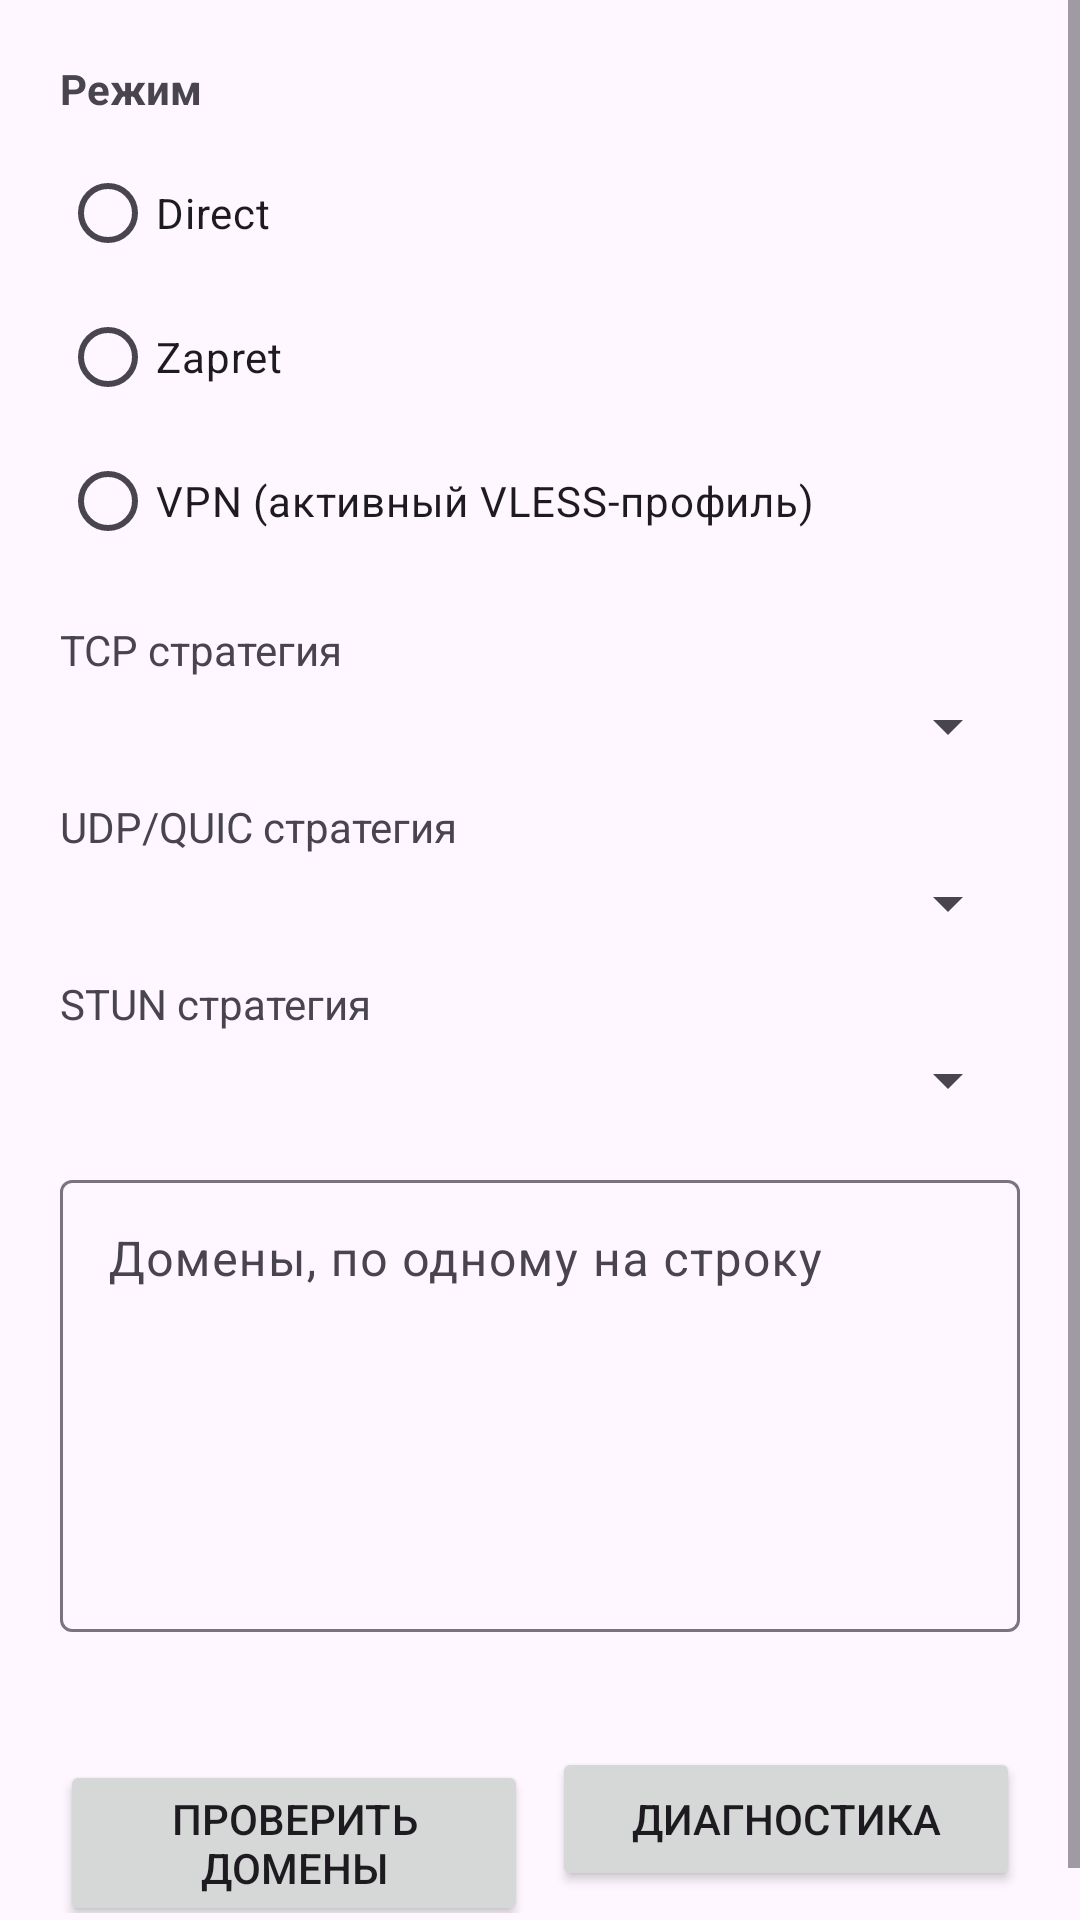

Reconstruct the res/layout file that produces this screen, plus the resources it refers to.
<!-- AndroidManifest.xml: application theme Theme.RouteKit -->
<!-- res/layout/dialog_service_mode.xml -->
<?xml version="1.0" encoding="utf-8"?>
<ScrollView xmlns:android="http://schemas.android.com/apk/res/android"
    android:layout_width="match_parent"
    android:layout_height="wrap_content">

    <LinearLayout
        android:layout_width="match_parent"
        android:layout_height="wrap_content"
        android:orientation="vertical"
        android:padding="20dp">

        <TextView
            android:layout_width="match_parent"
            android:layout_height="wrap_content"
            android:text="Режим"
            android:textStyle="bold" />

        <RadioGroup
            android:id="@+id/rgMode"
            android:layout_width="match_parent"
            android:layout_height="wrap_content"
            android:layout_marginTop="8dp">

            <RadioButton
                android:id="@+id/rbDirect"
                android:layout_width="wrap_content"
                android:layout_height="wrap_content"
                android:text="Direct" />

            <RadioButton
                android:id="@+id/rbZapret"
                android:layout_width="wrap_content"
                android:layout_height="wrap_content"
                android:text="Zapret" />

            <RadioButton
                android:id="@+id/rbVpn"
                android:layout_width="wrap_content"
                android:layout_height="wrap_content"
                android:text="VPN (активный VLESS-профиль)" />
        </RadioGroup>

        <LinearLayout
            android:id="@+id/layoutStrategies"
            android:layout_width="match_parent"
            android:layout_height="wrap_content"
            android:layout_marginTop="16dp"
            android:orientation="vertical">

            <TextView
                android:layout_width="match_parent"
                android:layout_height="wrap_content"
                android:text="TCP стратегия" />

            <Spinner
                android:id="@+id/spinnerTcp"
                android:layout_width="match_parent"
                android:layout_height="wrap_content"
                android:layout_marginTop="4dp" />

            <TextView
                android:layout_width="match_parent"
                android:layout_height="wrap_content"
                android:layout_marginTop="12dp"
                android:text="UDP/QUIC стратегия" />

            <Spinner
                android:id="@+id/spinnerUdp"
                android:layout_width="match_parent"
                android:layout_height="wrap_content"
                android:layout_marginTop="4dp" />

            <TextView
                android:layout_width="match_parent"
                android:layout_height="wrap_content"
                android:layout_marginTop="12dp"
                android:text="STUN стратегия" />

            <Spinner
                android:id="@+id/spinnerStun"
                android:layout_width="match_parent"
                android:layout_height="wrap_content"
                android:layout_marginTop="4dp" />
        </LinearLayout>

        <com.google.android.material.textfield.TextInputLayout
            android:layout_width="match_parent"
            android:layout_height="wrap_content"
            android:layout_marginTop="16dp"
            android:hint="Домены, по одному на строку">

            <com.google.android.material.textfield.TextInputEditText
                android:id="@+id/etDomains"
                android:layout_width="match_parent"
                android:layout_height="wrap_content"
                android:gravity="top|start"
                android:inputType="textMultiLine"
                android:minLines="6" />
        </com.google.android.material.textfield.TextInputLayout>

        <TextView
            android:id="@+id/tvCoverage"
            android:layout_width="match_parent"
            android:layout_height="wrap_content"
            android:layout_marginTop="10dp"
            android:textAppearance="@style/TextAppearance.Material3.BodySmall" />

        <LinearLayout
            android:layout_width="match_parent"
            android:layout_height="wrap_content"
            android:layout_marginTop="12dp"
            android:orientation="horizontal">

            <Button
                android:id="@+id/btnValidateDomains"
                android:layout_width="0dp"
                android:layout_height="wrap_content"
                android:layout_weight="1"
                android:text="Проверить домены" />

            <Button
                android:id="@+id/btnShowDiagnostics"
                android:layout_width="0dp"
                android:layout_height="wrap_content"
                android:layout_marginStart="8dp"
                android:layout_weight="1"
                android:text="Диагностика" />
        </LinearLayout>
    </LinearLayout>
</ScrollView>
<!-- resources referenced by this layout -->
<resources>
  <style name="Theme.RouteKit" parent="Theme.Material3.DayNight.NoActionBar">
          <item name="android:statusBarColor">?attr/colorSurface</item>
          <item name="android:navigationBarColor">?attr/colorSurface</item>
      </style>
</resources>
